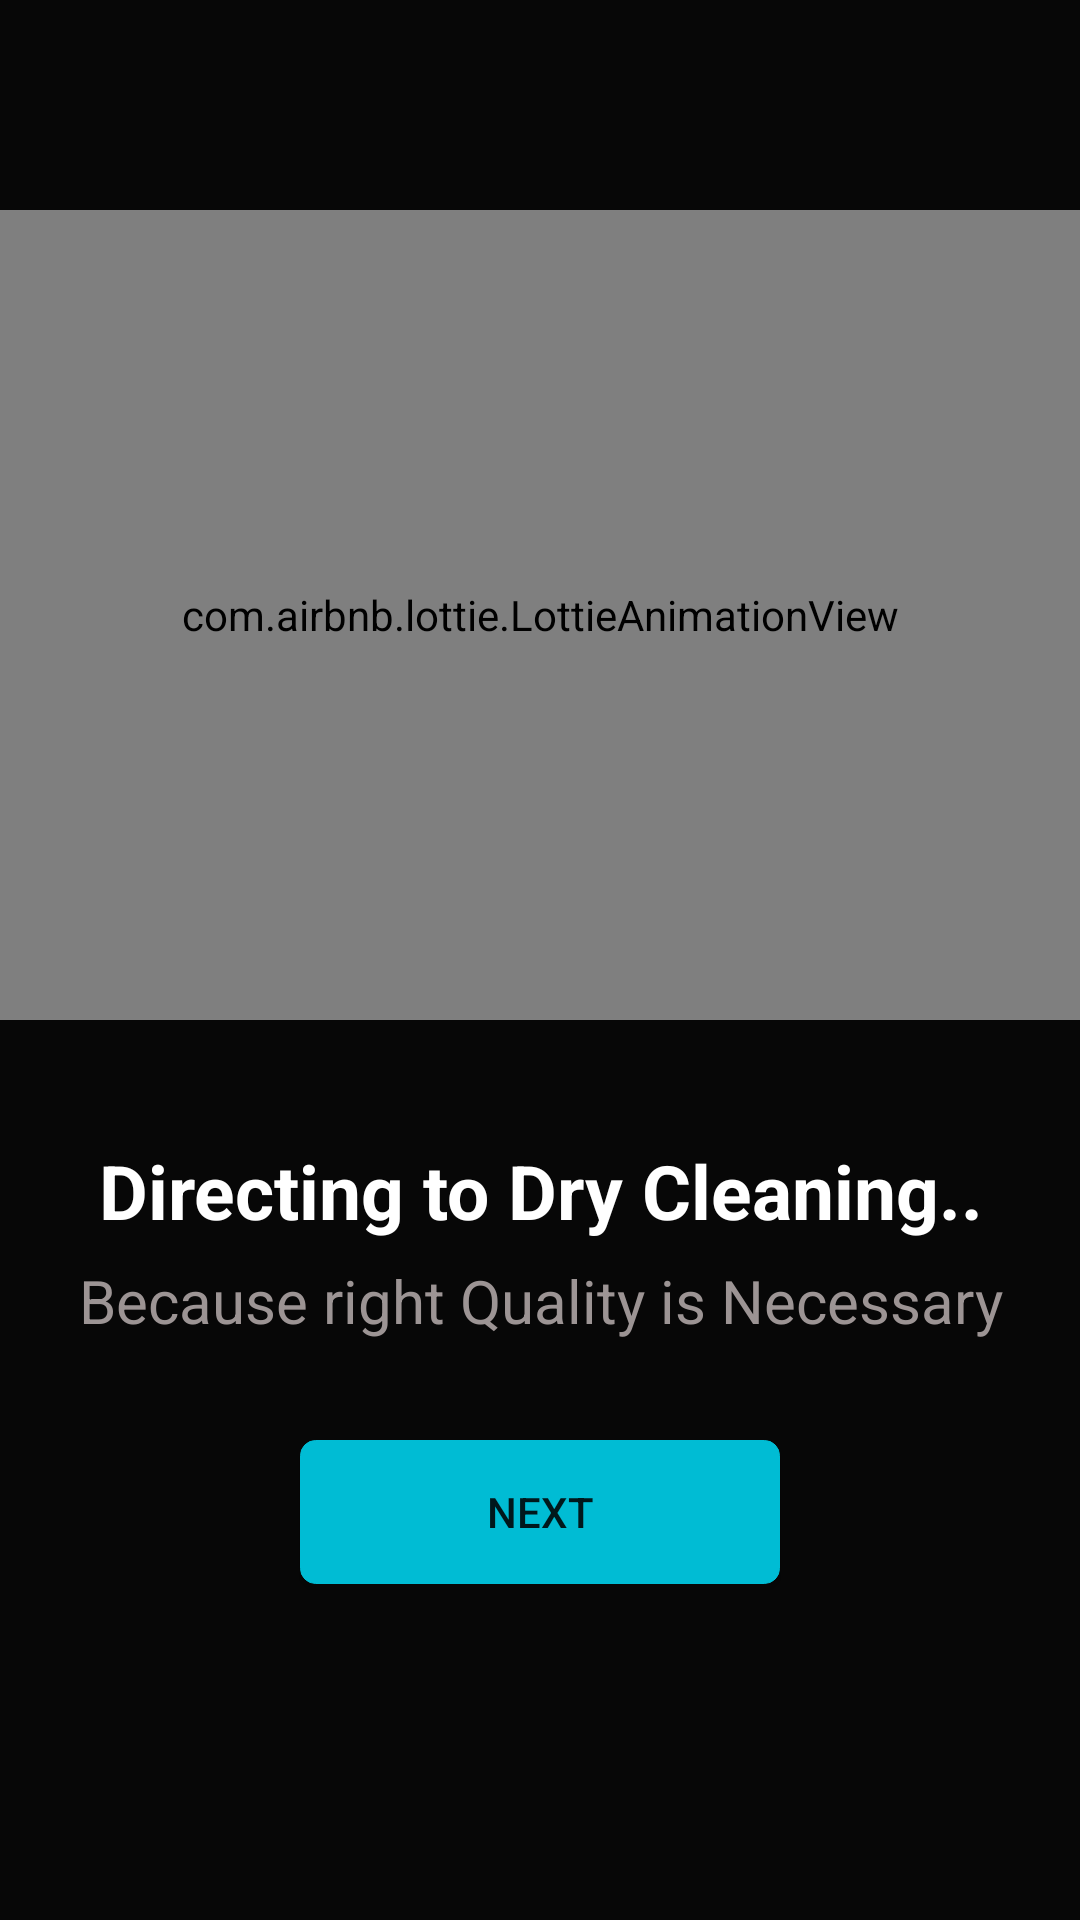

Write the Android layout XML for this screen, with the resource values it uses.
<!-- AndroidManifest.xml: application theme AppTheme -->
<!-- res/layout/activity_dry_animation.xml -->
<?xml version="1.0" encoding="utf-8"?>
<RelativeLayout xmlns:android="http://schemas.android.com/apk/res/android"
    xmlns:app="http://schemas.android.com/apk/res-auto"
    xmlns:tools="http://schemas.android.com/tools"
    android:layout_width="match_parent"
    android:layout_height="match_parent"
    android:background="#070707"

    tools:context=".DryAnimation">

    <com.airbnb.lottie.LottieAnimationView
        android:id="@+id/animation_view"
        android:layout_width="match_parent"
        android:layout_height="270dp"
        android:foregroundGravity="center"
        android:layout_marginTop="70dp"
        app:lottie_autoPlay="true"
        app:lottie_fileName="dryclean.json"
        app:lottie_loop="true" />

    <TextView
        android:layout_width="match_parent"
        android:layout_height="wrap_content"
        android:layout_marginTop="380dp"
        android:gravity="center"
        android:text="Directing to Dry Cleaning.."
        android:textColor="#FFFFFF"
        android:textSize="25dp"
        android:textStyle="bold" />

    <TextView
        android:layout_width="match_parent"
        android:layout_height="wrap_content"
        android:layout_marginTop="420dp"
        android:gravity="center"
        android:textSize="20dp"
        android:text="Because right Quality is Necessary"
        android:textColor="#9C9494" />

    <Button
        android:id="@+id/btnDryNext"
        android:layout_width="match_parent"
        android:layout_height="wrap_content"
        android:background="@drawable/button"
        android:layout_marginLeft="100dp"
        android:layout_marginRight="100dp"
        android:layout_marginTop="480dp"
        android:gravity="center"
        android:text="Next"
        app:backgroundTint="#00BCD4" />



</RelativeLayout>
<!-- resources referenced by this layout -->
<resources>
  <!-- drawable button (drawable) -->
  <?xml version="1.0" encoding="utf-8"?>
  <shape xmlns:android="http://schemas.android.com/apk/res/android"
      android:shape="rectangle">
      <solid android:color="#03A9F4">
      </solid>
      <corners android:radius="5dp"/>
      <stroke
          android:width="0.4px"
          android:color="#03A9F4" />
  </shape>
  <style name="AppTheme" parent="Theme.AppCompat.Light.DarkActionBar">
          
          <item name="colorPrimary">#03A9F4</item>
          <item name="colorPrimaryDark">@color/colorPrimaryDark</item>
          <item name="colorAccent">@color/colorAccent</item>
          <item name="titleTextColor">#FFFFFF</item>
          <item name="titleMargin">5dp</item>
      </style>
  <color name="colorPrimaryDark">#3700B3</color>
  <color name="colorAccent">#03DAC5</color>
</resources>
